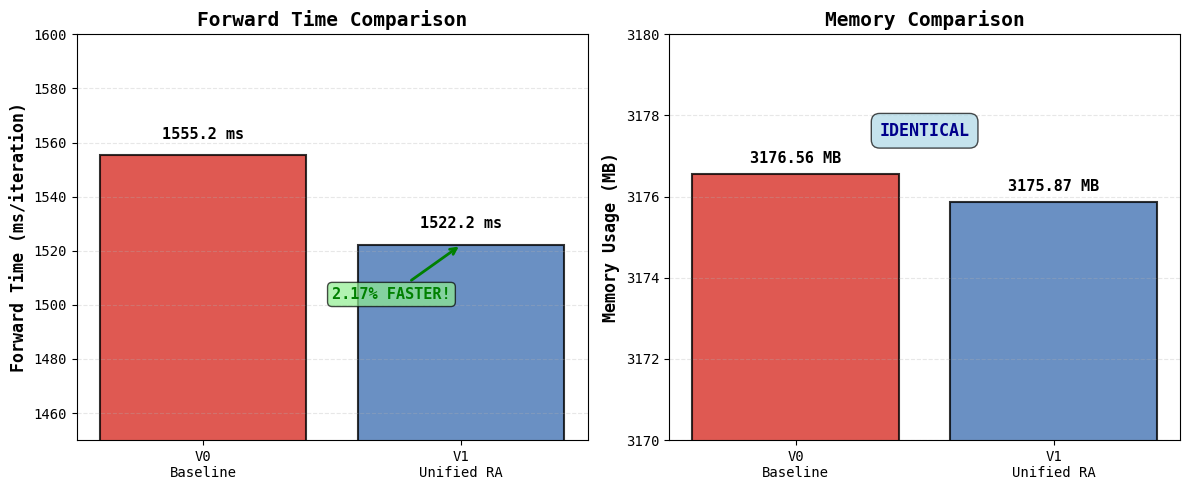

Here is the Python script that generated this plot: (Note: this script raises an exception after producing the figure.)
#!/usr/bin/env python3
"""
Generate visual diagrams for Unified RA and R-MLP documentation.

Creates PNG images to replace ASCII art in docs/ra.md.
"""

import matplotlib.pyplot as plt
import matplotlib.patches as mpatches
from matplotlib.patches import FancyBboxPatch, FancyArrowPatch, Rectangle
import numpy as np

# Set style
plt.rcParams["font.family"] = "monospace"
plt.rcParams["font.size"] = 10


def create_performance_comparison():
    """Create performance comparison bar charts."""
    fig, (ax1, ax2) = plt.subplots(1, 2, figsize=(12, 5))

    # Forward time comparison
    versions = ["V0\nBaseline", "V1\nUnified RA"]
    times = [1555.23, 1522.17]
    colors = ["#d73027", "#4575b4"]

    bars1 = ax1.bar(
        versions, times, color=colors, alpha=0.8, edgecolor="black", linewidth=1.5
    )
    ax1.set_ylabel("Forward Time (ms/iteration)", fontsize=12, fontweight="bold")
    ax1.set_title("Forward Time Comparison", fontsize=14, fontweight="bold")
    ax1.set_ylim([1450, 1600])
    ax1.grid(axis="y", alpha=0.3, linestyle="--")

    # Add value labels
    for bar, time in zip(bars1, times):
        height = bar.get_height()
        ax1.text(
            bar.get_x() + bar.get_width() / 2.0,
            height + 5,
            f"{time:.1f} ms",
            ha="center",
            va="bottom",
            fontweight="bold",
            fontsize=11,
        )

    # Add speedup annotation
    ax1.annotate(
        "2.17% FASTER!",
        xy=(1, times[1]),
        xytext=(0.5, times[1] - 20),
        arrowprops=dict(arrowstyle="->", lw=2, color="green"),
        fontsize=11,
        fontweight="bold",
        color="green",
        bbox=dict(boxstyle="round,pad=0.3", facecolor="lightgreen", alpha=0.7),
    )

    # Memory comparison
    memory = [3176.56, 3175.87]
    bars2 = ax2.bar(
        versions, memory, color=colors, alpha=0.8, edgecolor="black", linewidth=1.5
    )
    ax2.set_ylabel("Memory Usage (MB)", fontsize=12, fontweight="bold")
    ax2.set_title("Memory Comparison", fontsize=14, fontweight="bold")
    ax2.set_ylim([3170, 3180])
    ax2.grid(axis="y", alpha=0.3, linestyle="--")

    # Add value labels
    for bar, mem in zip(bars2, memory):
        height = bar.get_height()
        ax2.text(
            bar.get_x() + bar.get_width() / 2.0,
            height + 0.2,
            f"{mem:.2f} MB",
            ha="center",
            va="bottom",
            fontweight="bold",
            fontsize=11,
        )

    # Add identical annotation
    ax2.text(
        0.5,
        3177.5,
        "IDENTICAL",
        ha="center",
        fontsize=12,
        fontweight="bold",
        color="darkblue",
        bbox=dict(boxstyle="round,pad=0.5", facecolor="lightblue", alpha=0.7),
    )

    plt.tight_layout()
    plt.savefig("docs/images/performance_comparison.png", dpi=150, bbox_inches="tight")
    print("✓ Created: docs/images/performance_comparison.png")
    plt.close()


def create_evolution_timeline():
    """Create evolution timeline showing RA v2 → Unified RA."""
    fig, ax = plt.subplots(figsize=(14, 6))

    versions = [
        "RA v2\n(2 GEMMs)",
        "RA v3\n(Fused)",
        "RA v4\n(Zero-cat)",
        "Unified RA\n(Folded)",
    ]
    times = [2000, 2230, 1960, 1522]
    slowdowns = [66, 85, 48, -2]  # Percent slower than baseline (1522 is faster)
    colors = ["#d73027", "#fc8d59", "#fee090", "#4575b4"]
    status = ["❌", "❌", "❌", "✅"]

    bars = ax.bar(
        versions, times, color=colors, alpha=0.8, edgecolor="black", linewidth=2
    )
    ax.set_ylabel("Forward Time (ms/iteration)", fontsize=12, fontweight="bold")
    ax.set_title("RA Evolution: From Complex to Simple", fontsize=14, fontweight="bold")
    ax.axhline(
        y=1555,
        color="green",
        linestyle="--",
        linewidth=2,
        label="Baseline (1555 ms)",
        alpha=0.7,
    )
    ax.set_ylim([1400, 2300])
    ax.grid(axis="y", alpha=0.3, linestyle="--")
    ax.legend(fontsize=11)

    # Add value labels and slowdown percentages
    for i, (bar, time, slowdown, stat) in enumerate(
        zip(bars, times, slowdowns, status)
    ):
        height = bar.get_height()
        # Time value
        ax.text(
            bar.get_x() + bar.get_width() / 2.0,
            height + 30,
            f"{time} ms",
            ha="center",
            va="bottom",
            fontweight="bold",
            fontsize=11,
        )
        # Slowdown percentage
        sign = "+" if slowdown > 0 else ""
        color = "red" if slowdown > 0 else "green"
        ax.text(
            bar.get_x() + bar.get_width() / 2.0,
            height / 2,
            f"{sign}{slowdown}%",
            ha="center",
            va="center",
            fontweight="bold",
            fontsize=13,
            color=color,
        )
        # Status
        ax.text(
            bar.get_x() + bar.get_width() / 2.0,
            1450,
            stat,
            ha="center",
            va="center",
            fontsize=20,
        )

    # Add insight annotation
    ax.text(
        3,
        2100,
        "Key insight:\nPre-fold layout,\nsingle SDPA → WIN",
        ha="center",
        fontsize=11,
        fontweight="bold",
        bbox=dict(boxstyle="round,pad=0.8", facecolor="lightgreen", alpha=0.8),
    )

    plt.tight_layout()
    plt.savefig("docs/images/evolution_timeline.png", dpi=150, bbox_inches="tight")
    print("✓ Created: docs/images/evolution_timeline.png")
    plt.close()


def create_folded_layout_diagram():
    """Create folded Q/K layout diagram."""
    fig, ax = plt.subplots(figsize=(14, 8))
    ax.set_xlim(0, 10)
    ax.set_ylim(0, 10)
    ax.axis("off")

    # Title
    ax.text(
        5,
        9.5,
        "Folded Q/K Layout: The Core Insight",
        ha="center",
        fontsize=16,
        fontweight="bold",
    )

    # Head dimension split
    ax.text(
        5,
        8.8,
        "Head Dimension Split (D = 64)",
        ha="center",
        fontsize=12,
        fontweight="bold",
    )

    # D_std box
    rect1 = FancyBboxPatch(
        (1, 8.0),
        6,
        0.4,
        boxstyle="round,pad=0.02",
        edgecolor="black",
        facecolor="#4575b4",
        linewidth=2,
        alpha=0.7,
    )
    ax.add_patch(rect1)
    ax.text(
        4,
        8.2,
        "D_std = 60",
        ha="center",
        va="center",
        fontweight="bold",
        fontsize=11,
        color="white",
    )

    # R box
    rect2 = FancyBboxPatch(
        (7, 8.0),
        1.5,
        0.4,
        boxstyle="round,pad=0.02",
        edgecolor="black",
        facecolor="#d73027",
        linewidth=2,
        alpha=0.7,
    )
    ax.add_patch(rect2)
    ax.text(
        7.75,
        8.2,
        "R = 4",
        ha="center",
        va="center",
        fontweight="bold",
        fontsize=11,
        color="white",
    )

    # Qf layout
    ax.text(5, 7.3, "Qf Layout (Per-Head)", ha="center", fontsize=12, fontweight="bold")

    rect3 = FancyBboxPatch(
        (1.5, 6.5),
        3,
        0.5,
        boxstyle="round,pad=0.02",
        edgecolor="black",
        facecolor="#4575b4",
        linewidth=2,
        alpha=0.7,
    )
    ax.add_patch(rect3)
    ax.text(
        3,
        6.75,
        "Q_std (60)",
        ha="center",
        va="center",
        fontweight="bold",
        fontsize=10,
        color="white",
    )

    rect4 = FancyBboxPatch(
        (4.5, 6.5),
        1.5,
        0.5,
        boxstyle="round,pad=0.02",
        edgecolor="black",
        facecolor="#d73027",
        linewidth=2,
        alpha=0.7,
    )
    ax.add_patch(rect4)
    ax.text(
        5.25,
        6.75,
        "K_low (4)",
        ha="center",
        va="center",
        fontweight="bold",
        fontsize=10,
        color="white",
    )

    ax.text(0.8, 6.75, "Qf =", ha="right", va="center", fontweight="bold", fontsize=11)
    ax.text(
        6.5,
        6.75,
        "(Standard | Reciprocal)",
        ha="left",
        va="center",
        fontsize=9,
        style="italic",
    )

    # Kf layout
    ax.text(5, 5.8, "Kf Layout (Per-Head)", ha="center", fontsize=12, fontweight="bold")

    rect5 = FancyBboxPatch(
        (1.5, 5.0),
        3,
        0.5,
        boxstyle="round,pad=0.02",
        edgecolor="black",
        facecolor="#4575b4",
        linewidth=2,
        alpha=0.7,
    )
    ax.add_patch(rect5)
    ax.text(
        3,
        5.25,
        "K_std (60)",
        ha="center",
        va="center",
        fontweight="bold",
        fontsize=10,
        color="white",
    )

    rect6 = FancyBboxPatch(
        (4.5, 5.0),
        1.5,
        0.5,
        boxstyle="round,pad=0.02",
        edgecolor="black",
        facecolor="#d73027",
        linewidth=2,
        alpha=0.7,
    )
    ax.add_patch(rect6)
    ax.text(
        5.25,
        5.25,
        "Q_low (4)",
        ha="center",
        va="center",
        fontweight="bold",
        fontsize=10,
        color="white",
    )

    ax.text(0.8, 5.25, "Kf =", ha="right", va="center", fontweight="bold", fontsize=11)
    ax.text(
        6.5,
        5.25,
        "(Standard | Reciprocal)",
        ha="left",
        va="center",
        fontsize=9,
        style="italic",
    )

    # Matmul visualization
    ax.text(
        5,
        4.2,
        "When we compute: Qf @ Kf^T",
        ha="center",
        fontsize=12,
        fontweight="bold",
    )

    # Matrix multiplication breakdown
    components = [
        ("Q_std @ K_std^T", "Standard attention", "#4575b4"),
        ("Q_std @ Q_low^T", "Cross-term (reciprocal)", "#91bfdb"),
        ("K_low @ K_std^T", "Cross-term (reciprocal)", "#91bfdb"),
        ("K_low @ Q_low^T", "Low-rank reciprocal", "#d73027"),
    ]

    y_start = 3.3
    for i, (term, desc, color) in enumerate(components):
        y = y_start - i * 0.5
        ax.text(2.5, y, term, ha="left", fontsize=10, fontweight="bold", color=color)
        ax.text(5.5, y, f"← {desc}", ha="left", fontsize=9, style="italic", color=color)

    # Key insight box
    insight_box = FancyBboxPatch(
        (2, 0.5),
        6,
        0.8,
        boxstyle="round,pad=0.1",
        edgecolor="green",
        facecolor="lightgreen",
        linewidth=3,
        alpha=0.8,
    )
    ax.add_patch(insight_box)
    ax.text(
        5,
        0.9,
        "All in ONE matmul!",
        ha="center",
        va="center",
        fontweight="bold",
        fontsize=13,
        color="darkgreen",
    )
    ax.text(
        5,
        0.6,
        "No routing, no copies, no concatenations",
        ha="center",
        va="center",
        fontsize=10,
        style="italic",
        color="darkgreen",
    )

    plt.tight_layout()
    plt.savefig("docs/images/folded_layout.png", dpi=150, bbox_inches="tight")
    print("✓ Created: docs/images/folded_layout.png")
    plt.close()


def create_rwr_concept_diagram():
    """Create One-Step RWR concept diagram."""
    fig, ax = plt.subplots(figsize=(12, 6))
    ax.set_xlim(0, 10)
    ax.set_ylim(0, 10)
    ax.axis("off")

    # Title
    ax.text(
        5,
        9.5,
        "One-Step RWR (Self-Restart)",
        ha="center",
        fontsize=16,
        fontweight="bold",
    )

    # Standard SDPA path
    ax.text(2.5, 8.5, "Standard SDPA", ha="center", fontsize=12, fontweight="bold")
    rect1 = FancyBboxPatch(
        (1.2, 7.0),
        2.6,
        1.2,
        boxstyle="round,pad=0.1",
        edgecolor="black",
        facecolor="#fee090",
        linewidth=2,
        alpha=0.8,
    )
    ax.add_patch(rect1)
    ax.text(
        2.5,
        7.6,
        "SDPA(Q,K,V)",
        ha="center",
        va="center",
        fontweight="bold",
        fontsize=11,
    )

    arrow1 = FancyArrowPatch(
        (2.5, 7.0), (2.5, 6.0), arrowstyle="->", lw=3, color="black", mutation_scale=30
    )
    ax.add_patch(arrow1)
    ax.text(2.5, 5.7, "Output", ha="center", fontweight="bold", fontsize=11)

    # One-Step RWR path
    ax.text(7.5, 8.5, "One-Step RWR", ha="center", fontsize=12, fontweight="bold")
    rect2 = FancyBboxPatch(
        (5.7, 7.0),
        3.6,
        1.2,
        boxstyle="round,pad=0.1",
        edgecolor="green",
        facecolor="lightgreen",
        linewidth=3,
        alpha=0.8,
    )
    ax.add_patch(rect2)
    ax.text(
        7.5,
        7.8,
        "(1-α)·SDPA(Q,K,V)",
        ha="center",
        va="center",
        fontweight="bold",
        fontsize=10,
    )
    ax.text(
        7.5, 7.35, "+ α·V", ha="center", va="center", fontweight="bold", fontsize=10
    )
    ax.text(8.8, 7.8, "← Attention", ha="left", va="center", fontsize=8, style="italic")
    ax.text(8.3, 7.35, "← Identity", ha="left", va="center", fontsize=8, style="italic")

    arrow2 = FancyArrowPatch(
        (7.5, 7.0), (7.5, 6.0), arrowstyle="->", lw=3, color="green", mutation_scale=30
    )
    ax.add_patch(arrow2)
    ax.text(
        7.5,
        5.7,
        "Stabilized Output",
        ha="center",
        fontweight="bold",
        fontsize=11,
        color="green",
    )

    # Alpha parameter info
    ax.text(
        5,
        4.8,
        "α = 0.05 (per-head, learnable, clamped [0, 0.5])",
        ha="center",
        fontsize=10,
        style="italic",
        bbox=dict(boxstyle="round,pad=0.3", facecolor="lightyellow", alpha=0.8),
    )

    # Benefits section
    ax.text(5, 4.0, "Benefits:", ha="center", fontsize=12, fontweight="bold")

    benefits = [
        "✓ Stabilizes training (prevents runaway hubs)",
        "✓ Improves long-tail connectivity (diffusion)",
        "✓ Zero overhead (single element-wise mix)",
        "✓ Learnable per-head (adapts to data)",
    ]

    y_start = 3.3
    for i, benefit in enumerate(benefits):
        y = y_start - i * 0.5
        ax.text(5, y, benefit, ha="center", fontsize=10, color="darkgreen")

    # Cost comparison
    ax.text(2.5, 0.8, "Full RWR (T=4):", ha="center", fontsize=10, fontweight="bold")
    ax.text(
        2.5, 0.4, "4× cost", ha="center", fontsize=10, color="red", fontweight="bold"
    )

    ax.text(5, 0.6, "vs", ha="center", fontsize=12, fontweight="bold")

    ax.text(7.5, 0.8, "One-Step RWR:", ha="center", fontsize=10, fontweight="bold")
    ax.text(
        7.5, 0.4, "~0% cost", ha="center", fontsize=10, color="green", fontweight="bold"
    )

    plt.tight_layout()
    plt.savefig("docs/images/rwr_concept.png", dpi=150, bbox_inches="tight")
    print("✓ Created: docs/images/rwr_concept.png")
    plt.close()


def create_forward_pass_flow():
    """Create forward pass flow diagram."""
    fig, ax = plt.subplots(figsize=(10, 12))
    ax.set_xlim(0, 10)
    ax.set_ylim(0, 12)
    ax.axis("off")

    # Title
    ax.text(
        5, 11.5, "Unified RA Forward Pass", ha="center", fontsize=16, fontweight="bold"
    )

    # Input
    box_y = 10.5
    rect = FancyBboxPatch(
        (3.5, box_y),
        3,
        0.5,
        boxstyle="round,pad=0.05",
        edgecolor="black",
        facecolor="#4575b4",
        linewidth=2,
        alpha=0.7,
    )
    ax.add_patch(rect)
    ax.text(
        5,
        box_y + 0.25,
        "INPUT x [B, T, C]",
        ha="center",
        va="center",
        fontweight="bold",
        fontsize=11,
        color="white",
    )

    # Arrow
    arrow = FancyArrowPatch(
        (5, box_y),
        (5, box_y - 0.5),
        arrowstyle="->",
        lw=2,
        color="black",
        mutation_scale=20,
    )
    ax.add_patch(arrow)

    # c_attn
    box_y = 9.3
    rect = FancyBboxPatch(
        (3.2, box_y),
        3.6,
        0.7,
        boxstyle="round,pad=0.05",
        edgecolor="black",
        facecolor="#91bfdb",
        linewidth=2,
        alpha=0.7,
    )
    ax.add_patch(rect)
    ax.text(
        5,
        box_y + 0.5,
        "c_attn (3C → 3C)",
        ha="center",
        va="center",
        fontweight="bold",
        fontsize=11,
    )
    ax.text(
        5,
        box_y + 0.2,
        "Single GEMM",
        ha="center",
        va="center",
        fontsize=9,
        style="italic",
    )

    # Arrow splits into 3
    arrow = FancyArrowPatch(
        (5, box_y),
        (5, box_y - 0.5),
        arrowstyle="->",
        lw=2,
        color="black",
        mutation_scale=20,
    )
    ax.add_patch(arrow)

    # Split into Qf, Kf, V
    box_y = 7.8
    positions = [2, 5, 8]
    labels = ["Qf [B,T,C]", "Kf [B,T,C]", "V [B,T,C]"]
    colors = ["#d73027", "#fee090", "#4575b4"]

    for pos, label, color in zip(positions, labels, colors):
        rect = FancyBboxPatch(
            (pos - 0.8, box_y),
            1.6,
            0.5,
            boxstyle="round,pad=0.05",
            edgecolor="black",
            facecolor=color,
            linewidth=2,
            alpha=0.7,
        )
        ax.add_patch(rect)
        ax.text(
            pos,
            box_y + 0.25,
            label,
            ha="center",
            va="center",
            fontweight="bold",
            fontsize=9,
        )

        # Arrows from c_attn to splits
        arrow = FancyArrowPatch(
            (5, 8.3),
            (pos, box_y + 0.5),
            arrowstyle="->",
            lw=1.5,
            color="black",
            mutation_scale=15,
        )
        ax.add_patch(arrow)

    # view + transpose
    ax.text(5, 7.1, "view + transpose", ha="center", fontsize=9, style="italic")

    # Arrow down
    arrow = FancyArrowPatch(
        (5, 7.0), (5, 6.5), arrowstyle="->", lw=2, color="black", mutation_scale=20
    )
    ax.add_patch(arrow)

    # Reshaped tensors
    box_y = 5.8
    for pos, label in zip(positions, ["[B,H,T,D]", "[B,H,T,D]", "[B,H,T,D]"]):
        ax.text(
            pos,
            box_y,
            label,
            ha="center",
            fontsize=9,
            bbox=dict(
                boxstyle="round,pad=0.3",
                facecolor="white",
                edgecolor="black",
                linewidth=1,
            ),
        )

    # Arrows converging to SDPA
    for pos in positions:
        arrow = FancyArrowPatch(
            (pos, 5.6),
            (5, 5.0),
            arrowstyle="->",
            lw=1.5,
            color="black",
            mutation_scale=15,
        )
        ax.add_patch(arrow)

    # SDPA
    box_y = 4.0
    rect = FancyBboxPatch(
        (3.2, box_y),
        3.6,
        0.9,
        boxstyle="round,pad=0.05",
        edgecolor="green",
        facecolor="lightgreen",
        linewidth=3,
        alpha=0.8,
    )
    ax.add_patch(rect)
    ax.text(
        5,
        box_y + 0.6,
        "SDPA (causal)",
        ha="center",
        va="center",
        fontweight="bold",
        fontsize=12,
    )
    ax.text(
        5,
        box_y + 0.2,
        "Single Flash Attention",
        ha="center",
        va="center",
        fontsize=9,
        style="italic",
    )

    # Arrow
    arrow = FancyArrowPatch(
        (5, box_y),
        (5, box_y - 0.7),
        arrowstyle="->",
        lw=2,
        color="black",
        mutation_scale=20,
    )
    ax.add_patch(arrow)

    # Output shape
    ax.text(
        5,
        3.0,
        "[B, H, T, D]",
        ha="center",
        fontsize=9,
        bbox=dict(
            boxstyle="round,pad=0.3", facecolor="white", edgecolor="black", linewidth=1
        ),
    )

    # transpose + reshape
    arrow = FancyArrowPatch(
        (5, 2.8), (5, 2.3), arrowstyle="->", lw=2, color="black", mutation_scale=20
    )
    ax.add_patch(arrow)
    ax.text(5, 2.55, "transpose + reshape", ha="center", fontsize=9, style="italic")

    # Reshaped output
    ax.text(
        5,
        2.0,
        "[B, T, C]",
        ha="center",
        fontsize=9,
        bbox=dict(
            boxstyle="round,pad=0.3", facecolor="white", edgecolor="black", linewidth=1
        ),
    )

    # c_proj
    arrow = FancyArrowPatch(
        (5, 1.8), (5, 1.3), arrowstyle="->", lw=2, color="black", mutation_scale=20
    )
    ax.add_patch(arrow)

    box_y = 0.5
    rect = FancyBboxPatch(
        (3.5, box_y),
        3,
        0.7,
        boxstyle="round,pad=0.05",
        edgecolor="black",
        facecolor="#91bfdb",
        linewidth=2,
        alpha=0.7,
    )
    ax.add_patch(rect)
    ax.text(
        5,
        box_y + 0.5,
        "c_proj",
        ha="center",
        va="center",
        fontweight="bold",
        fontsize=11,
    )
    ax.text(
        5,
        box_y + 0.2,
        "Output GEMM",
        ha="center",
        va="center",
        fontsize=9,
        style="italic",
    )

    # Statistics box
    stats_box = FancyBboxPatch(
        (0.3, 8.5),
        2.2,
        1.2,
        boxstyle="round,pad=0.1",
        edgecolor="blue",
        facecolor="lightblue",
        linewidth=2,
        alpha=0.7,
    )
    ax.add_patch(stats_box)
    ax.text(1.4, 9.5, "Statistics:", ha="center", fontweight="bold", fontsize=10)
    ax.text(1.4, 9.1, "Allocations: 2", ha="center", fontsize=8)
    ax.text(1.4, 8.8, "SDPA calls: 1", ha="center", fontsize=8)

    plt.tight_layout()
    plt.savefig("docs/images/forward_pass.png", dpi=150, bbox_inches="tight")
    print("✓ Created: docs/images/forward_pass.png")
    plt.close()


def create_rmlp_folding_diagram():
    """Create R-MLP folding concept diagram."""
    fig, ax = plt.subplots(figsize=(12, 8))
    ax.set_xlim(0, 10)
    ax.set_ylim(0, 10)
    ax.axis("off")

    # Title
    ax.text(
        5,
        9.5,
        "R-MLP: Folded MLP Architecture",
        ha="center",
        fontsize=16,
        fontweight="bold",
    )
    ax.text(
        5,
        9.0,
        "Mirrors RA's folding concept in MLP expansion dimension",
        ha="center",
        fontsize=11,
        style="italic",
    )

    # Standard MLP
    ax.text(2.5, 8.0, "Standard MLP", ha="center", fontsize=12, fontweight="bold")

    rect1 = FancyBboxPatch(
        (1.3, 6.5), 2.4, 0.8,
        boxstyle="round,pad=0.1",
        edgecolor="black",
        facecolor="#fee090",
        linewidth=2,
        alpha=0.7,
    )
    ax.add_patch(rect1)
    ax.text(2.5, 6.9, "up: D → D_ff", ha="center", fontweight="bold", fontsize=10)

    arrow1 = FancyArrowPatch((2.5, 6.5), (2.5, 5.8), arrowstyle="->", lw=2, color="black", mutation_scale=20)
    ax.add_patch(arrow1)
    ax.text(2.5, 5.5, "GELU", ha="center", fontsize=9, style="italic")

    arrow2 = FancyArrowPatch((2.5, 5.2), (2.5, 4.5), arrowstyle="->", lw=2, color="black", mutation_scale=20)
    ax.add_patch(arrow2)

    rect2 = FancyBboxPatch(
        (1.3, 3.5), 2.4, 0.8,
        boxstyle="round,pad=0.1",
        edgecolor="black",
        facecolor="#fee090",
        linewidth=2,
        alpha=0.7,
    )
    ax.add_patch(rect2)
    ax.text(2.5, 3.9, "down: D_ff → D", ha="center", fontweight="bold", fontsize=10)

    # R-MLP (right side)
    ax.text(7.5, 8.0, "R-MLP (Folded)", ha="center", fontsize=12, fontweight="bold", color="green")

    # Split up-projections
    rect3 = FancyBboxPatch(
        (5.5, 6.8), 2.0, 0.4,
        boxstyle="round,pad=0.05",
        edgecolor="black",
        facecolor="#4575b4",
        linewidth=2,
        alpha=0.7,
    )
    ax.add_patch(rect3)
    ax.text(6.5, 7.0, "up_std: D → D_ff_std", ha="center", fontsize=9, fontweight="bold", color="white")

    rect4 = FancyBboxPatch(
        (5.5, 6.1), 2.0, 0.4,
        boxstyle="round,pad=0.05",
        edgecolor="black",
        facecolor="#d73027",
        linewidth=2,
        alpha=0.7,
    )
    ax.add_patch(rect4)
    ax.text(6.5, 6.3, "up_low: D → R_ff", ha="center", fontsize=9, fontweight="bold", color="white")

    # GELU on both
    arrow3 = FancyArrowPatch((6.5, 6.8), (6.5, 5.5), arrowstyle="->", lw=1.5, color="black", mutation_scale=15)
    ax.add_patch(arrow3)
    arrow4 = FancyArrowPatch((6.5, 6.1), (6.5, 5.5), arrowstyle="->", lw=1.5, color="black", mutation_scale=15)
    ax.add_patch(arrow4)
    ax.text(6.5, 5.3, "GELU on both", ha="center", fontsize=9, style="italic")

    # Folding box
    fold_box = FancyBboxPatch(
        (5.3, 4.2), 2.4, 0.9,
        boxstyle="round,pad=0.1",
        edgecolor="green",
        facecolor="lightgreen",
        linewidth=3,
        alpha=0.8,
    )
    ax.add_patch(fold_box)
    ax.text(6.5, 4.8, "Fold", ha="center", fontweight="bold", fontsize=11, color="darkgreen")
    ax.text(6.5, 4.5, "[w_std·h_std | w_rec·h_low]", ha="center", fontsize=9, color="darkgreen")

    arrow5 = FancyArrowPatch((6.5, 5.0), (6.5, 4.2), arrowstyle="->", lw=2, color="green", mutation_scale=20)
    ax.add_patch(arrow5)

    # Down projection
    arrow6 = FancyArrowPatch((6.5, 4.2), (6.5, 3.5), arrowstyle="->", lw=2, color="black", mutation_scale=20)
    ax.add_patch(arrow6)

    rect5 = FancyBboxPatch(
        (5.5, 2.5), 2.0, 0.8,
        boxstyle="round,pad=0.1",
        edgecolor="black",
        facecolor="#91bfdb",
        linewidth=2,
        alpha=0.7,
    )
    ax.add_patch(rect5)
    ax.text(6.5, 2.9, "down: (D_ff_std+R_ff) → D", ha="center", fontweight="bold", fontsize=9)

    # Key insight
    insight_box = FancyBboxPatch(
        (1.5, 0.5), 7.0, 1.2,
        boxstyle="round,pad=0.1",
        edgecolor="green",
        facecolor="lightgreen",
        linewidth=3,
        alpha=0.8,
    )
    ax.add_patch(insight_box)
    ax.text(5, 1.4, "Key Principle: D_ff = D_ff_std + R_ff", ha="center", fontweight="bold", fontsize=12, color="darkgreen")
    ax.text(5, 1.0, "Total expansion dimension unchanged → FLOPs match baseline!", ha="center", fontsize=10, style="italic", color="darkgreen")
    ax.text(5, 0.7, "Reciprocity through feature folding, not cross-layer flow", ha="center", fontsize=10, style="italic", color="darkgreen")

    plt.tight_layout()
    plt.savefig("docs/images/rmlp_folding.png", dpi=150, bbox_inches="tight")
    print("✓ Created: docs/images/rmlp_folding.png")
    plt.close()


def create_rmlp_ablation_diagram():
    """Create R-MLP ablation steps comparison diagram."""
    fig, ax = plt.subplots(figsize=(12, 10))
    ax.set_xlim(0, 10)
    ax.set_ylim(0, 12)
    ax.axis("off")

    # Title
    ax.text(5, 11.5, "R-MLP Ablation Steps (V3-V6)", ha="center", fontsize=16, fontweight="bold")

    steps = [
        {
            "name": "V3: Basic R-MLP",
            "y": 9.5,
            "features": ["Folded [h_std|h_low]", "Gates: w_std, w_rec", "R_ff=64"],
            "color": "#91bfdb",
        },
        {
            "name": "V4: R-MLP + Mixer",
            "y": 7.5,
            "features": ["V3 features", "+ 1x1 mixer on h_low", "Enhanced expressivity"],
            "color": "#4575b4",
        },
        {
            "name": "V5: R-MLP + Gates",
            "y": 5.5,
            "features": ["V3 features", "+ Per-token gate_alpha", "Discoverability"],
            "color": "#fee090",
        },
        {
            "name": "V6: R-MLP + All",
            "y": 3.5,
            "features": ["V3 features", "+ Mixer", "+ Gates", "All mechanisms"],
            "color": "#91cf60",
        },
    ]

    for step in steps:
        # Box
        box = FancyBboxPatch(
            (1.5, step["y"]-0.6), 7.0, 1.3,
            boxstyle="round,pad=0.1",
            edgecolor="black",
            facecolor=step["color"],
            linewidth=2,
            alpha=0.7,
        )
        ax.add_patch(box)

        # Title
        ax.text(5, step["y"]+0.5, step["name"], ha="center", fontsize=13, fontweight="bold")

        # Features
        for i, feature in enumerate(step["features"]):
            ax.text(5, step["y"]+0.2-i*0.25, f"• {feature}", ha="center", fontsize=10)

    # Arrows between steps
    for i in range(len(steps)-1):
        arrow = FancyArrowPatch(
            (5, steps[i]["y"]-0.7), (5, steps[i+1]["y"]+0.7),
            arrowstyle="->", lw=3, color="black", mutation_scale=30
        )
        ax.add_patch(arrow)

    # Foundation note
    note_box = FancyBboxPatch(
        (1.0, 0.5), 8.0, 1.0,
        boxstyle="round,pad=0.1",
        edgecolor="blue",
        facecolor="lightblue",
        linewidth=2,
        alpha=0.7,
    )
    ax.add_patch(note_box)
    ax.text(5, 1.2, "Foundation: All R-MLP steps build on Unified RA (V1)", ha="center", fontsize=11, fontweight="bold")
    ax.text(5, 0.8, "Research: Which R-MLP features improve quality?", ha="center", fontsize=10, style="italic")

    plt.tight_layout()
    plt.savefig("docs/images/rmlp_ablation_steps.png", dpi=150, bbox_inches="tight")
    print("✓ Created: docs/images/rmlp_ablation_steps.png")
    plt.close()


if __name__ == "__main__":
    print("\nGenerating visual diagrams for docs/ra.md...")
    print("=" * 60)

    create_performance_comparison()
    create_evolution_timeline()
    create_folded_layout_diagram()
    create_rwr_concept_diagram()
    create_forward_pass_flow()
    create_rmlp_folding_diagram()
    create_rmlp_ablation_diagram()

    print("=" * 60)
    print("✓ All diagrams generated successfully!")
    print("\nGenerated files:")
    print("  - docs/images/performance_comparison.png")
    print("  - docs/images/evolution_timeline.png")
    print("  - docs/images/folded_layout.png")
    print("  - docs/images/rwr_concept.png")
    print("  - docs/images/forward_pass.png")
    print("  - docs/images/rmlp_folding.png")
    print("  - docs/images/rmlp_ablation_steps.png")
